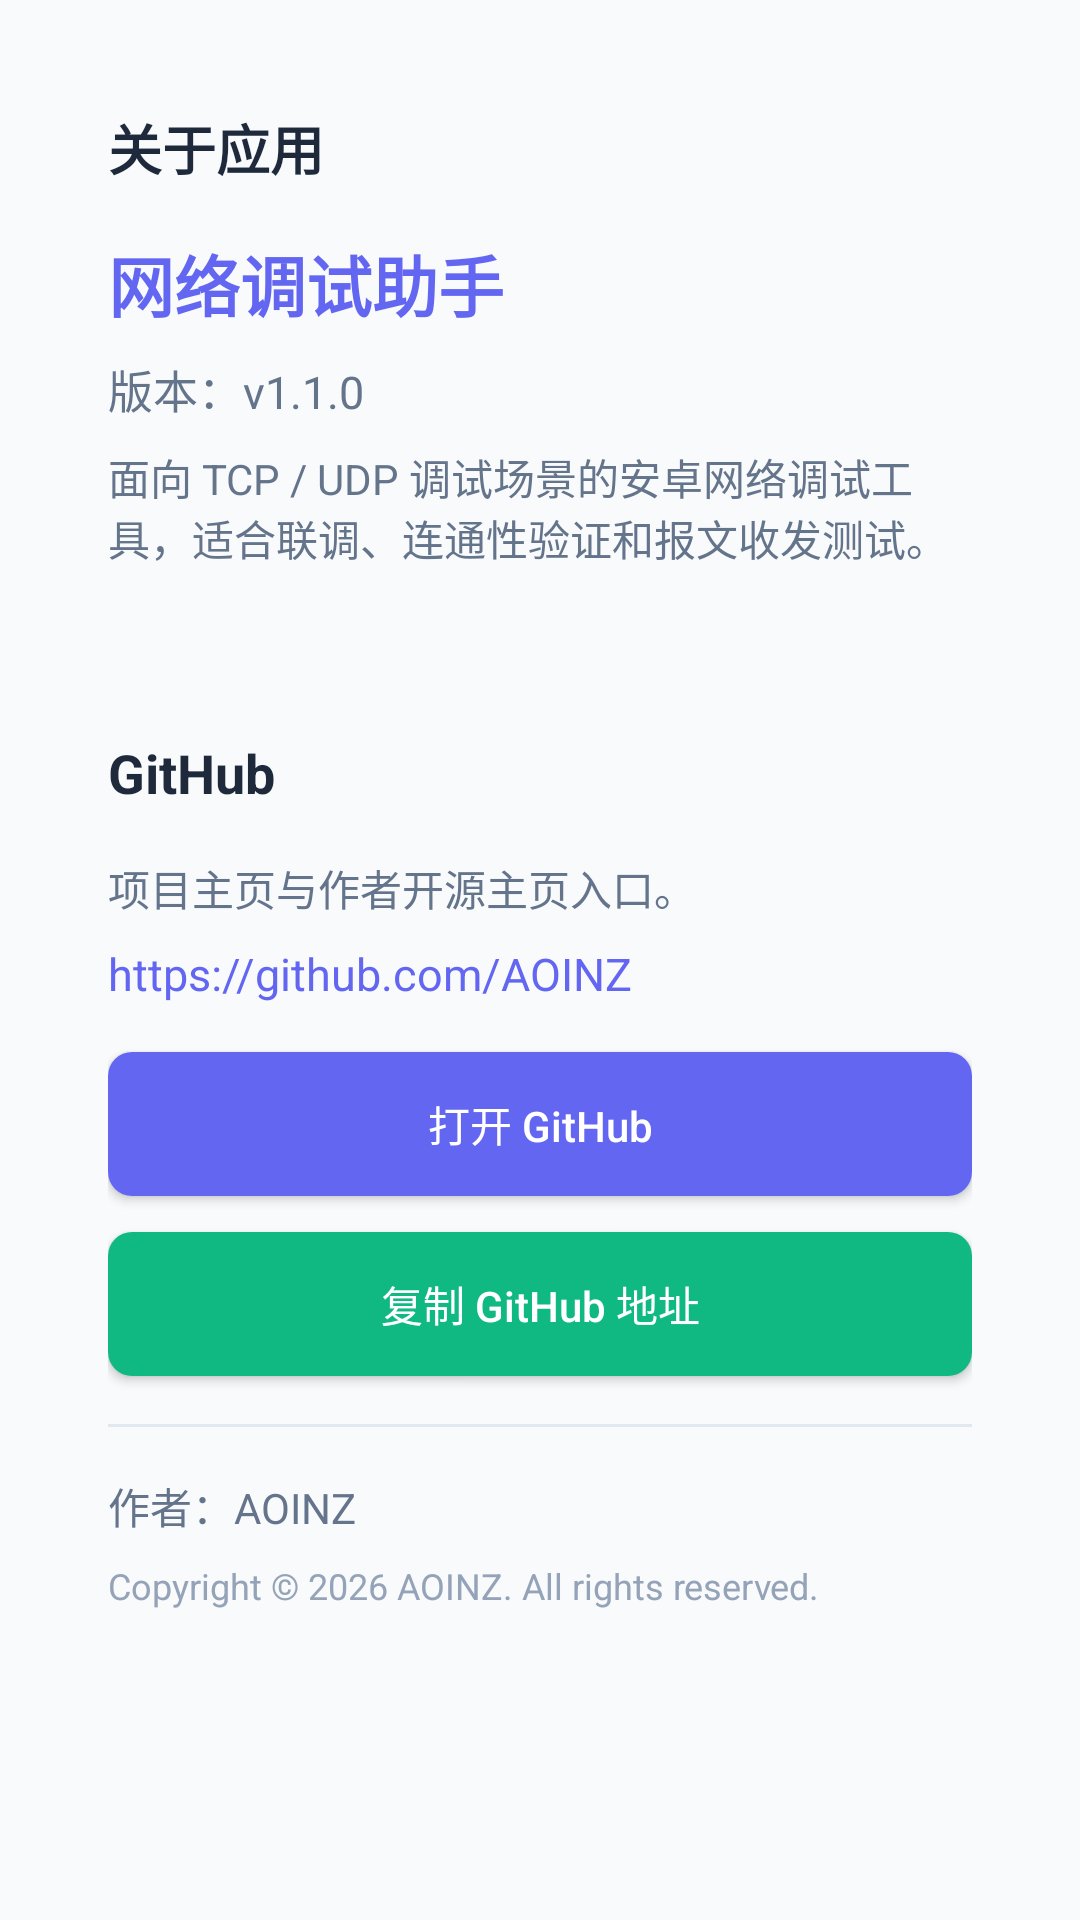

Android layout source for this screen:
<!-- AndroidManifest.xml: application theme Theme.NetAssist -->
<!-- res/layout/fragment_settings.xml -->
<?xml version="1.0" encoding="utf-8"?>
<ScrollView xmlns:android="http://schemas.android.com/apk/res/android"
    android:layout_width="match_parent"
    android:layout_height="match_parent"
    android:background="@color/background"
    android:fillViewport="true">

    <LinearLayout
        android:layout_width="match_parent"
        android:layout_height="wrap_content"
        android:orientation="vertical"
        android:padding="16dp">

        <LinearLayout
            android:layout_width="match_parent"
            android:layout_height="wrap_content"
            android:layout_marginBottom="16dp"
            android:background="@drawable/bg_card"
            android:elevation="2dp"
            android:orientation="vertical"
            android:padding="20dp">

            <TextView
                android:layout_width="wrap_content"
                android:layout_height="wrap_content"
                android:text="@string/about_title"
                android:textColor="@color/text_primary"
                android:textSize="18sp"
                android:textStyle="bold" />

            <TextView
                android:layout_width="match_parent"
                android:layout_height="wrap_content"
                android:layout_marginTop="16dp"
                android:text="@string/app_name"
                android:textColor="@color/primary"
                android:textSize="22sp"
                android:textStyle="bold" />

            <TextView
                android:layout_width="match_parent"
                android:layout_height="wrap_content"
                android:layout_marginTop="8dp"
                android:text="@string/app_version"
                android:textColor="@color/text_secondary"
                android:textSize="15sp" />

            <TextView
                android:layout_width="match_parent"
                android:layout_height="wrap_content"
                android:layout_marginTop="8dp"
                android:text="@string/app_description"
                android:textColor="@color/text_secondary"
                android:textSize="14sp" />
        </LinearLayout>

        <LinearLayout
            android:layout_width="match_parent"
            android:layout_height="wrap_content"
            android:background="@drawable/bg_card"
            android:elevation="2dp"
            android:orientation="vertical"
            android:padding="20dp">

            <TextView
                android:layout_width="wrap_content"
                android:layout_height="wrap_content"
                android:text="@string/github_title"
                android:textColor="@color/text_primary"
                android:textSize="18sp"
                android:textStyle="bold" />

            <TextView
                android:layout_width="match_parent"
                android:layout_height="wrap_content"
                android:layout_marginTop="16dp"
                android:text="@string/github_description"
                android:textColor="@color/text_secondary"
                android:textSize="14sp" />

            <TextView
                android:layout_width="match_parent"
                android:layout_height="wrap_content"
                android:layout_marginTop="8dp"
                android:text="@string/github_url"
                android:textColor="@color/primary"
                android:textSize="15sp" />

            <Button
                android:id="@+id/btn_open_github"
                android:layout_width="match_parent"
                android:layout_height="wrap_content"
                android:layout_marginTop="16dp"
                android:background="@drawable/bg_button_primary"
                android:text="@string/open_github"
                android:textAllCaps="false"
                android:textColor="@android:color/white" />

            <Button
                android:id="@+id/btn_copy_github"
                android:layout_width="match_parent"
                android:layout_height="wrap_content"
                android:layout_marginTop="12dp"
                android:background="@drawable/bg_button_success"
                android:text="@string/copy_github"
                android:textAllCaps="false"
                android:textColor="@android:color/white" />

            <View
                android:layout_width="match_parent"
                android:layout_height="1dp"
                android:layout_marginTop="16dp"
                android:layout_marginBottom="16dp"
                android:background="@color/divider" />

            <TextView
                android:layout_width="match_parent"
                android:layout_height="wrap_content"
                android:text="@string/app_author"
                android:textColor="@color/text_secondary"
                android:textSize="14sp" />

            <TextView
                android:layout_width="match_parent"
                android:layout_height="wrap_content"
                android:layout_marginTop="8dp"
                android:text="@string/app_copyright"
                android:textColor="@color/text_hint"
                android:textSize="12sp" />
        </LinearLayout>
    </LinearLayout>
</ScrollView>
<!-- resources referenced by this layout -->
<resources>
  <color name="background">#FFF8FAFC</color>
  <color name="divider">#FFE2E8F0</color>
  <color name="primary">#FF6366F1</color>
  <color name="text_hint">#FF94A3B8</color>
  <color name="text_primary">#FF1E293B</color>
  <color name="text_secondary">#FF64748B</color>
  <!-- drawable bg_button_primary (drawable) -->
  <?xml version="1.0" encoding="utf-8"?>
  <shape xmlns:android="http://schemas.android.com/apk/res/android"
      android:shape="rectangle">
      <solid android:color="@color/button_primary" />
      <corners android:radius="8dp" />
  </shape>
  <!-- drawable bg_button_success (drawable) -->
  <?xml version="1.0" encoding="utf-8"?>
  <shape xmlns:android="http://schemas.android.com/apk/res/android"
      android:shape="rectangle">
      <solid android:color="@color/button_success" />
      <corners android:radius="8dp" />
  </shape>
  <string name="about_title">关于应用</string>
  <string name="app_author">作者：AOINZ</string>
  <string name="app_copyright">Copyright © 2026 AOINZ. All rights reserved.</string>
  <string name="app_description">面向 TCP / UDP 调试场景的安卓网络调试工具，适合联调、连通性验证和报文收发测试。</string>
  <string name="app_name">网络调试助手</string>
  <string name="app_version">版本：v1.1.0</string>
  <string name="copy_github">复制 GitHub 地址</string>
  <string name="github_description">项目主页与作者开源主页入口。</string>
  <string name="github_title">GitHub</string>
  <string name="github_url">https://github.com/AOINZ</string>
  <string name="open_github">打开 GitHub</string>
  <style name="Theme.NetAssist" parent="Base.Theme.NetAssist" />
  <color name="button_primary">#FF6366F1</color>
  <color name="button_success">#FF10B981</color>
  <style name="Base.Theme.NetAssist" parent="Theme.Material3.DayNight.NoActionBar">
          <item name="colorPrimary">@color/primary</item>
          <item name="colorPrimaryDark">@color/primary_dark</item>
          <item name="colorAccent">@color/accent</item>
          <item name="android:windowBackground">@color/background</item>
          <item name="android:statusBarColor">@color/white</item>
          <item name="android:navigationBarColor">@color/background</item>
          <item name="android:windowLightStatusBar">true</item>
      </style>
  <color name="primary_dark">#FF4F46E5</color>
  <color name="accent">#FF8B5CF6</color>
  <color name="white">#FFFFFFFF</color>
</resources>
